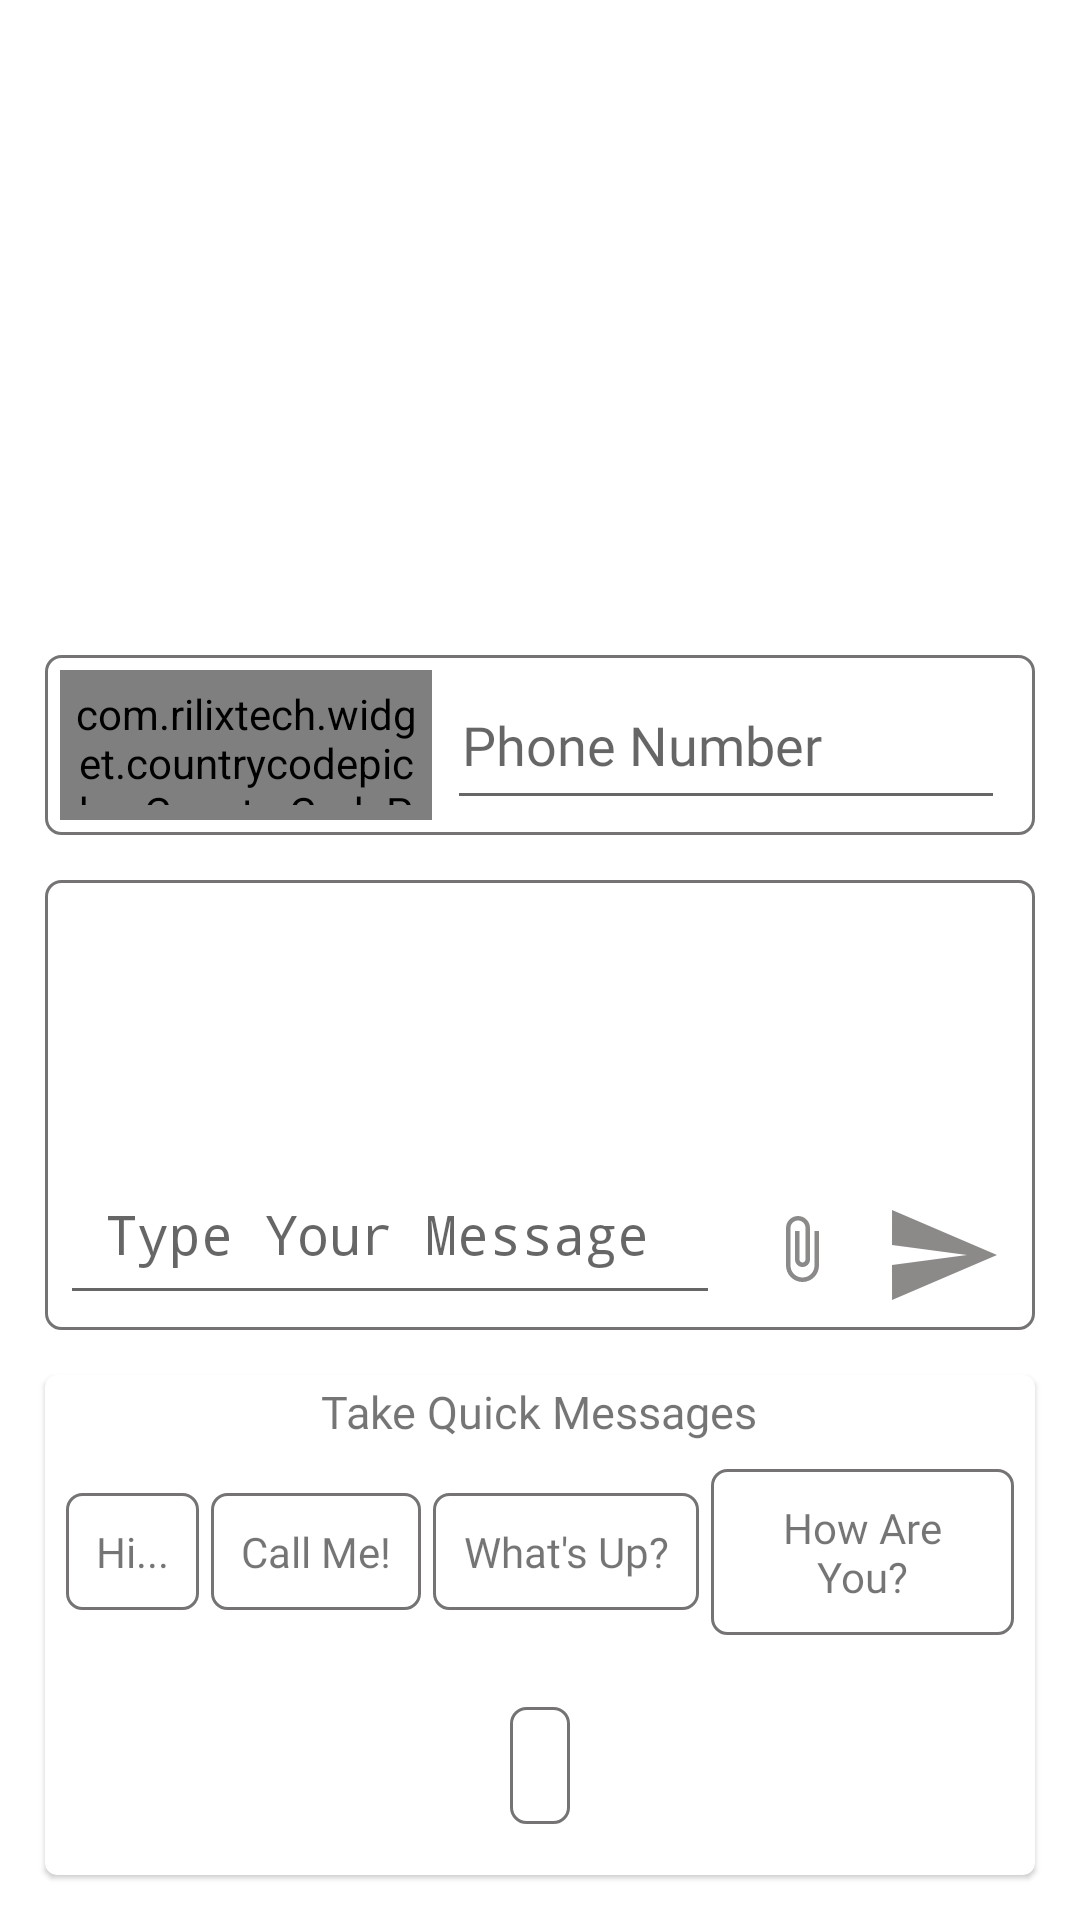

This screen was rendered from an Android layout file. Write that file and the resources it references.
<!-- AndroidManifest.xml: application theme Theme.WAT.NoActionBar -->
<!-- res/layout/direct_massage.xml -->
<?xml version="1.0" encoding="utf-8"?>
<androidx.constraintlayout.widget.ConstraintLayout
    xmlns:android="http://schemas.android.com/apk/res/android"
    xmlns:app="http://schemas.android.com/apk/res-auto"
    xmlns:tools="http://schemas.android.com/tools"
    android:layout_width="match_parent"
    android:layout_height="match_parent"
    tools:context=".Activity.DirectMessage">

    <ScrollView
        android:layout_width="match_parent"
        android:layout_height="0dp"
        app:layout_constraintBottom_toBottomOf="parent"
        app:layout_constraintVertical_bias="0.0"
        tools:layout_editor_absoluteX="0dp">

        <LinearLayout
            android:layout_width="match_parent"
            android:layout_height="wrap_content"
            android:orientation="vertical">


            <LinearLayout
                android:background="@drawable/rectangle"
                android:layout_width="match_parent"
                android:layout_height="60dp"
                android:layout_gravity="center"
                android:gravity="center"
                android:orientation="horizontal"
                android:padding="5dp"
                android:layout_margin="15dp"
                android:weightSum="100">

                <com.rilixtech.widget.countrycodepicker.CountryCodePicker
                    android:id="@+id/countryCode"
                    android:layout_width="0dp"
                    android:layout_height="wrap_content"
                    android:layout_weight="40"
                    android:padding="5dp"
                    app:ccp_textColor="@color/teal_200"
                    app:ccp_countryPreference="IN"
                    app:ccp_defaultNameCode="IN"
                    app:ccp_enablePhoneAutoFormatter="false" />

                <EditText
                    android:id="@+id/phone_number_edt"
                    android:layout_width="0dp"
                    android:layout_height="match_parent"
                    android:layout_marginStart="5dp"
                    android:layout_marginEnd="5dp"
                    android:layout_weight="60"
                    android:fontFamily="@font/normal"
                    android:hint="@string/phone"
                    android:importantForAutofill="no"
                    android:inputType="phone"
                    android:maxLength="10"
                    android:padding="5dp"/>

            </LinearLayout>

            <LinearLayout
                android:layout_width="match_parent"
                android:layout_height="wrap_content"
                android:layout_marginStart="15dp"
                android:layout_marginEnd="15dp"
                android:layout_marginBottom="15dp"
                android:background="@drawable/rectangle"
                android:orientation="horizontal">


                <LinearLayout
                    android:layout_width="230dp"
                    android:layout_height="150dp"
                    android:layout_gravity="start"
                    tools:layout_editor_absoluteX="15dp">

                    <EditText
                        android:id="@+id/writeMessage"
                        android:layout_width="match_parent"
                        android:layout_height="match_parent"
                        android:fontFamily="monospace"
                        android:layout_margin="5dp"
                        android:gravity="bottom"
                        android:hint="@string/message"
                        android:importantForAutofill="no"
                        android:padding="15dp" />

                </LinearLayout>

                <ImageView
                    android:layout_width="wrap_content"
                    android:layout_height="wrap_content"
                    android:onClick="btnAttach"
                    android:background="@drawable/ic_attach"
                    android:layout_marginBottom="15dp"
                    android:layout_marginStart="10dp"
                    android:layout_marginEnd="10dp"
                    android:padding="10dp"
                    android:layout_gravity="bottom"/>

                <ImageView
                    android:layout_width="wrap_content"
                    android:layout_height="wrap_content"
                    android:layout_gravity="bottom"
                    android:onClick="sendbtn"
                    android:padding="20dp"
                    android:layout_margin="5dp"
                    android:fontFamily="@font/bold"
                    android:background="@drawable/ic_send"/>

            </LinearLayout>

            <com.google.android.material.card.MaterialCardView
                android:layout_width="match_parent"
                android:layout_height="wrap_content"
                android:layout_gravity="center"
                android:layout_marginStart="15dp"
                android:layout_marginEnd="15dp"
                android:layout_marginBottom="15dp">

                <LinearLayout
                    android:layout_width="match_parent"
                    android:layout_height="wrap_content"
                    android:orientation="vertical">
                    <TextView
                        android:layout_width="wrap_content"
                        android:layout_height="wrap_content"
                        android:layout_gravity="center"
                        android:padding="2dp"
                        android:text="@string/fastMessage"
                        android:fontFamily="@font/bold"
                        android:textSize="15dp" />

                    <LinearLayout
                        android:layout_width="match_parent"
                        android:layout_height="wrap_content"
                        android:gravity="center"
                        android:layout_margin="5dp"
                        android:orientation="horizontal">

                        <TextView
                            android:layout_width="wrap_content"
                            android:layout_height="wrap_content"
                            android:onClick="btnOne"
                            android:text="Hi..."
                            android:fontFamily="@font/medium"
                            android:background="@drawable/rectangle"
                            android:layout_margin="2dp"
                            android:padding="10dp"
                            android:gravity="center" />

                        <TextView
                            android:layout_width="wrap_content"
                            android:layout_height="wrap_content"
                            android:onClick="btnTwo"
                            android:text="Call Me!"
                            android:fontFamily="@font/medium"
                            android:background="@drawable/rectangle"
                            android:layout_margin="2dp"
                            android:padding="10dp"
                            android:gravity="center"/>

                        <TextView
                            android:layout_width="wrap_content"
                            android:layout_height="wrap_content"
                            android:onClick="btnThree"
                            android:text="What's Up?"
                            android:fontFamily="@font/medium"
                            android:background="@drawable/rectangle"
                            android:layout_margin="2dp"
                            android:padding="10dp"
                            android:gravity="center"/>

                        <TextView
                            android:layout_width="wrap_content"
                            android:layout_height="wrap_content"
                            android:onClick="btnFour"
                            android:text="How Are You?"
                            android:fontFamily="@font/medium"
                            android:background="@drawable/rectangle"
                            android:layout_margin="2dp"
                            android:padding="10dp"
                            android:gravity="center"/>

                    </LinearLayout>

                    <LinearLayout
                        android:layout_width="match_parent"
                        android:layout_height="wrap_content"
                        android:gravity="center"
                        android:layout_margin="15dp">

                        <TextView
                            android:layout_width="wrap_content"
                            android:layout_height="wrap_content"
                            android:fontFamily="@font/medium"
                            android:background="@drawable/rectangle"
                            android:padding="10dp"
                            android:id="@+id/nameBtn"
                            android:onClick="nameBtn"
                            android:textAllCaps="false"
                            android:layout_gravity="center"
                            android:layout_margin="2dp"/>
                    </LinearLayout>
                </LinearLayout>

            </com.google.android.material.card.MaterialCardView>


        </LinearLayout>
    </ScrollView>

</androidx.constraintlayout.widget.ConstraintLayout>
<!-- resources referenced by this layout -->
<resources>
  <color name="teal_200">#FF03DAC5</color>
  <!-- drawable ic_attach (drawable-v24) -->
  <vector android:height="24dp" android:tint="#8C8989"
      android:viewportHeight="24" android:viewportWidth="24"
      android:width="24dp" xmlns:android="http://schemas.android.com/apk/res/android">
      <path android:fillColor="@android:color/white" android:pathData="M16.5,6v11.5c0,2.21 -1.79,4 -4,4s-4,-1.79 -4,-4V5c0,-1.38 1.12,-2.5 2.5,-2.5s2.5,1.12 2.5,2.5v10.5c0,0.55 -0.45,1 -1,1s-1,-0.45 -1,-1V6H10v9.5c0,1.38 1.12,2.5 2.5,2.5s2.5,-1.12 2.5,-2.5V5c0,-2.21 -1.79,-4 -4,-4S7,2.79 7,5v12.5c0,3.04 2.46,5.5 5.5,5.5s5.5,-2.46 5.5,-5.5V6h-1.5z"/>
  </vector>
  <!-- drawable ic_send (drawable-v24) -->
  <vector android:autoMirrored="true" android:height="24dp"
      android:tint="#8C8989" android:viewportHeight="24"
      android:viewportWidth="24" android:width="24dp" xmlns:android="http://schemas.android.com/apk/res/android">
      <path android:fillColor="@android:color/white" android:pathData="M2.01,21L23,12 2.01,3 2,10l15,2 -15,2z"/>
  </vector>
  <!-- drawable rectangle (drawable-v24) -->
  <?xml version="1.0" encoding="utf-8"?>
  <shape android:shape="rectangle"
      xmlns:android="http://schemas.android.com/apk/res/android">
  
    
      <stroke android:color="#757373" android:width="1dp"/>
    <corners android:radius="5dp"/>
  
  </shape>
  <string name="fastMessage">Take Quick Messages</string>
  <string name="message">Type Your Message</string>
  <string name="phone">Phone Number</string>
  <style name="Theme.WAT.NoActionBar">
          <item name="windowActionBar">false</item>
          <item name="windowNoTitle">true</item>
      </style>
</resources>
